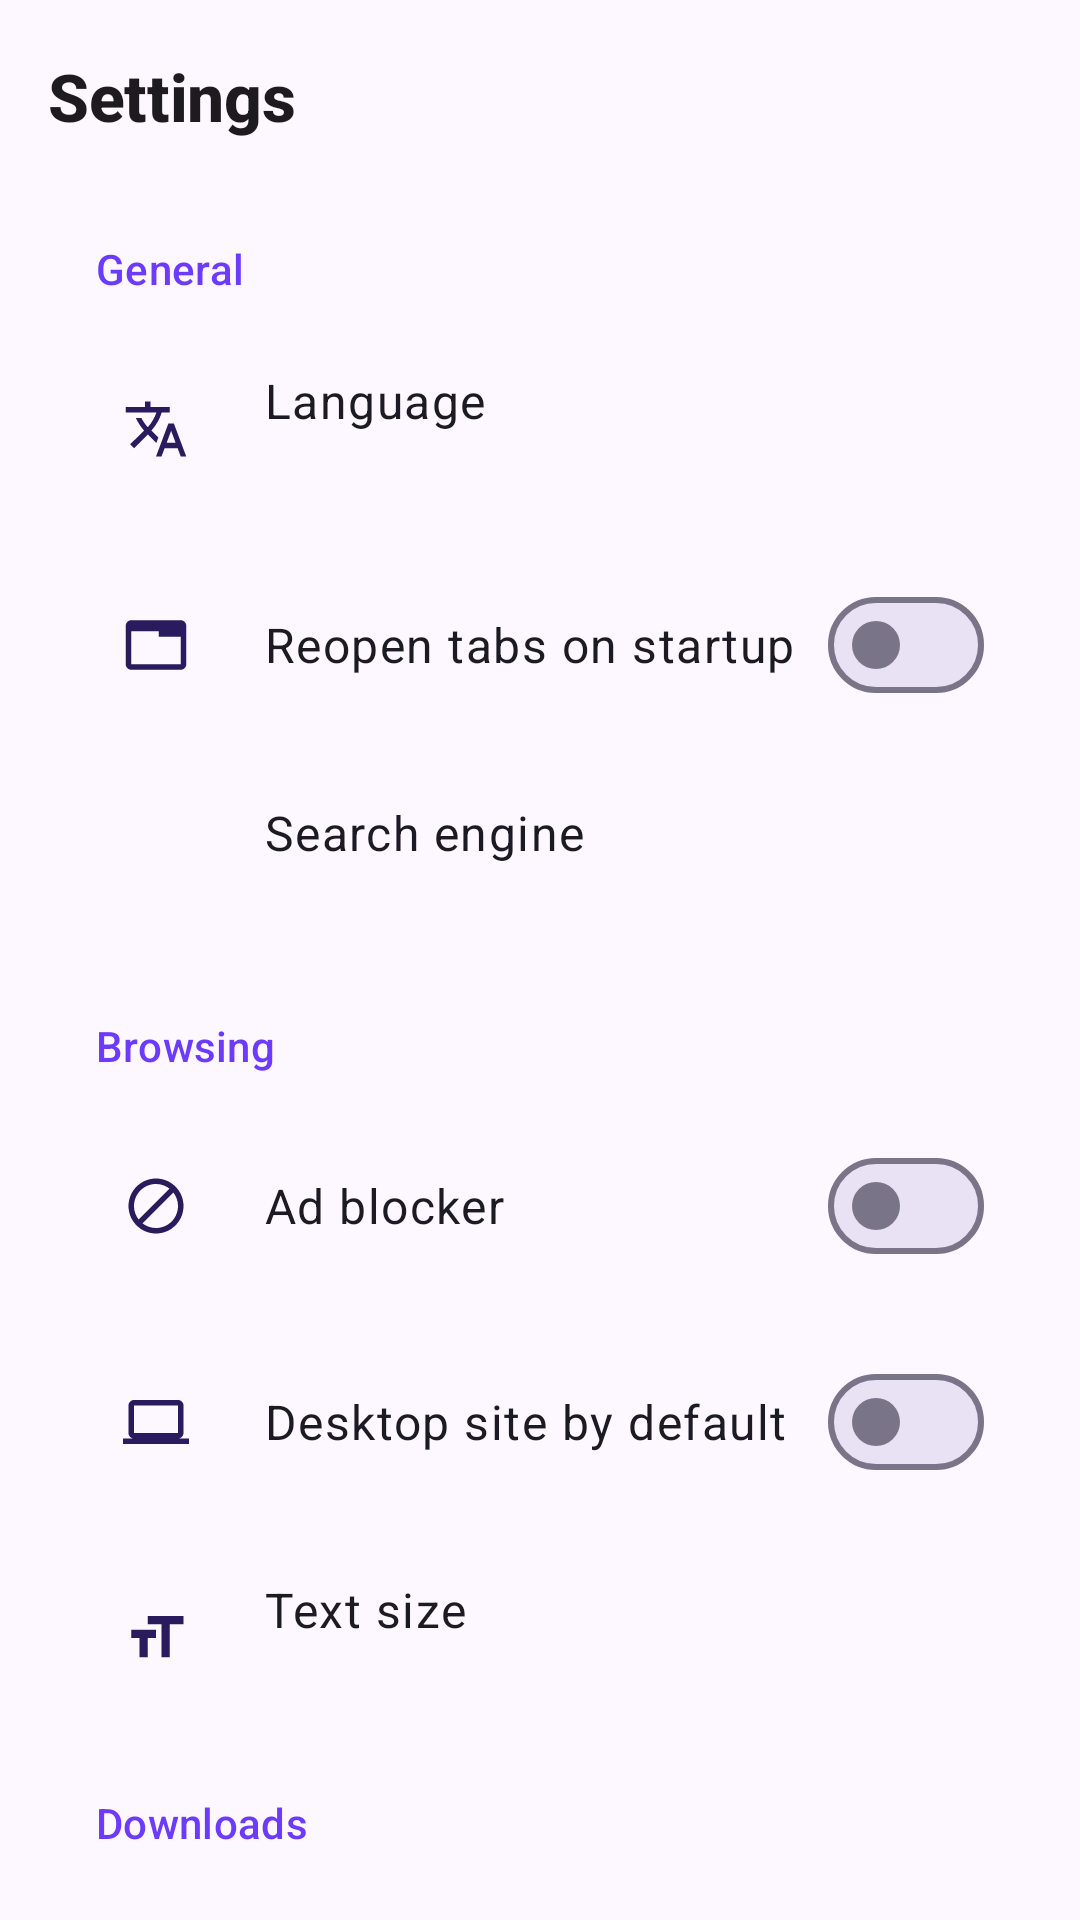

Here is an Android app screen rendered from its layout file. Give the layout XML and the strings, colors and styles it references.
<!-- AndroidManifest.xml: application theme Theme.VideoDownloader -->
<!-- res/layout/activity_settings.xml -->
<?xml version="1.0" encoding="utf-8"?>
<LinearLayout xmlns:android="http://schemas.android.com/apk/res/android"
    xmlns:app="http://schemas.android.com/apk/res-auto"
    android:layout_width="match_parent"
    android:layout_height="match_parent"
    android:background="?android:attr/colorBackground"
    android:fitsSystemWindows="true"
    android:orientation="vertical">

    <com.google.android.material.appbar.MaterialToolbar
        android:id="@+id/toolbar"
        android:layout_width="match_parent"
        android:layout_height="?attr/actionBarSize"
        app:navigationContentDescription="@string/back"
        app:navigationIcon="@drawable/ic_back"
        app:title="@string/settings"
        app:titleTextAppearance="?attr/textAppearanceTitleLarge" />

    <androidx.core.widget.NestedScrollView
        android:layout_width="match_parent"
        android:layout_height="0dp"
        android:layout_weight="1">

        <LinearLayout
            android:id="@+id/settingsContent"
            android:layout_width="match_parent"
            android:layout_height="wrap_content"
            android:orientation="vertical"
            android:paddingBottom="32dp">

            <TextView
                style="@style/OptionSectionHeader"
                android:text="@string/section_general" />

            <LinearLayout style="@style/OptionSection">

                <LinearLayout
                    android:id="@+id/optLanguage"
                    style="@style/OptionRow">

                    <ImageView style="@style/OptionIcon" android:src="@drawable/ic_language" />

                    <LinearLayout style="@style/OptionText">

                        <TextView style="@style/OptionLabel" android:text="@string/menu_language" />

                        <TextView android:id="@+id/optLanguageValue" style="@style/OptionValue" />
                    </LinearLayout>
                </LinearLayout>
                <LinearLayout
                    android:id="@+id/optRestore"
                    style="@style/OptionRow">

                    <ImageView style="@style/OptionIcon" android:src="@drawable/ic_tab" />

                    <LinearLayout style="@style/OptionText">

                        <TextView style="@style/OptionLabel" android:text="@string/opt_restore_tabs" />
                    </LinearLayout>

                    <com.google.android.material.materialswitch.MaterialSwitch
                        android:id="@+id/optRestoreSwitch"
                        android:layout_width="wrap_content"
                        android:layout_height="wrap_content"
                        android:clickable="false"
                        android:focusable="false" />
                </LinearLayout>
                <LinearLayout
                    android:id="@+id/optSearch"
                    style="@style/OptionRow">

                    <ImageView style="@style/OptionIcon" android:src="@drawable/ic_search" />

                    <LinearLayout style="@style/OptionText">

                        <TextView style="@style/OptionLabel" android:text="@string/opt_search_engine" />

                        <TextView android:id="@+id/optSearchValue" style="@style/OptionValue" />
                    </LinearLayout>
                </LinearLayout>
            </LinearLayout>

            <TextView
                style="@style/OptionSectionHeader"
                android:text="@string/opt_section_browsing" />

            <LinearLayout style="@style/OptionSection">

                <LinearLayout
                    android:id="@+id/optAdblock"
                    style="@style/OptionRow">

                    <ImageView style="@style/OptionIcon" android:src="@drawable/ic_block" />

                    <LinearLayout style="@style/OptionText">

                        <TextView style="@style/OptionLabel" android:text="@string/menu_adblock" />
                    </LinearLayout>

                    <com.google.android.material.materialswitch.MaterialSwitch
                        android:id="@+id/optAdblockSwitch"
                        android:layout_width="wrap_content"
                        android:layout_height="wrap_content"
                        android:clickable="false"
                        android:focusable="false" />
                </LinearLayout>
                <LinearLayout
                    android:id="@+id/optDesktop"
                    style="@style/OptionRow">

                    <ImageView style="@style/OptionIcon" android:src="@drawable/ic_desktop" />

                    <LinearLayout style="@style/OptionText">

                        <TextView style="@style/OptionLabel" android:text="@string/opt_desktop_default" />
                    </LinearLayout>

                    <com.google.android.material.materialswitch.MaterialSwitch
                        android:id="@+id/optDesktopSwitch"
                        android:layout_width="wrap_content"
                        android:layout_height="wrap_content"
                        android:clickable="false"
                        android:focusable="false" />
                </LinearLayout>
                <LinearLayout
                    android:id="@+id/optTextSize"
                    style="@style/OptionRow">

                    <ImageView style="@style/OptionIcon" android:src="@drawable/ic_text_size" />

                    <LinearLayout style="@style/OptionText">

                        <TextView style="@style/OptionLabel" android:text="@string/text_size" />

                        <TextView android:id="@+id/optTextSizeValue" style="@style/OptionValue" />
                    </LinearLayout>
                </LinearLayout>
            </LinearLayout>

            <TextView
                style="@style/OptionSectionHeader"
                android:text="@string/downloads" />

            <LinearLayout style="@style/OptionSection">

                <LinearLayout
                    android:id="@+id/optMinSize"
                    style="@style/OptionRow">

                    <ImageView style="@style/OptionIcon" android:src="@drawable/ic_filter" />

                    <LinearLayout style="@style/OptionText">

                        <TextView style="@style/OptionLabel" android:text="@string/opt_min_size" />

                        <TextView android:id="@+id/optMinSizeValue" style="@style/OptionValue" />
                    </LinearLayout>
                </LinearLayout>
                <LinearLayout
                    android:id="@+id/optFloating"
                    style="@style/OptionRow">

                    <ImageView style="@style/OptionIcon" android:src="@drawable/ic_download" />

                    <LinearLayout style="@style/OptionText">

                        <TextView style="@style/OptionLabel" android:text="@string/opt_floating_button" />
                    </LinearLayout>

                    <com.google.android.material.materialswitch.MaterialSwitch
                        android:id="@+id/optFloatingSwitch"
                        android:layout_width="wrap_content"
                        android:layout_height="wrap_content"
                        android:clickable="false"
                        android:focusable="false" />
                </LinearLayout>
            </LinearLayout>

            <TextView
                style="@style/OptionSectionHeader"
                android:text="@string/section_privacy" />

            <LinearLayout style="@style/OptionSection">

                <LinearLayout
                    android:id="@+id/optClearData"
                    style="@style/OptionRow">

                    <ImageView style="@style/OptionIcon" android:src="@drawable/ic_delete" />

                    <LinearLayout style="@style/OptionText">

                        <TextView style="@style/OptionLabel" android:text="@string/opt_clear_data" />
                    </LinearLayout>
                </LinearLayout>
            </LinearLayout>

            <TextView
                style="@style/OptionSectionHeader"
                android:text="@string/section_about" />

            <LinearLayout style="@style/OptionSection">

                <LinearLayout
                    android:id="@+id/optUpdates"
                    style="@style/OptionRow">

                    <ImageView style="@style/OptionIcon" android:src="@drawable/ic_refresh" />

                    <LinearLayout style="@style/OptionText">

                        <TextView style="@style/OptionLabel" android:text="@string/opt_updates" />

                        <TextView android:id="@+id/optUpdatesValue" style="@style/OptionValue" />
                    </LinearLayout>
                </LinearLayout>
            </LinearLayout>
        </LinearLayout>
    </androidx.core.widget.NestedScrollView>
</LinearLayout>
<!-- resources referenced by this layout -->
<resources>
  <string name="back">Back</string>
  <string name="downloads">Downloads</string>
  <string name="menu_adblock">Ad blocker</string>
  <string name="menu_language">Language</string>
  <string name="opt_clear_data">Clear browsing data</string>
  <string name="opt_desktop_default">Desktop site by default</string>
  <string name="opt_floating_button">Floating download button</string>
  <string name="opt_min_size">Minimum video size</string>
  <string name="opt_restore_tabs">Reopen tabs on startup</string>
  <string name="opt_search_engine">Search engine</string>
  <string name="opt_section_browsing">Browsing</string>
  <string name="opt_updates">Check for updates</string>
  <string name="section_about">About</string>
  <string name="section_general">General</string>
  <string name="section_privacy">Privacy</string>
  <string name="settings">Settings</string>
  <string name="text_size">Text size</string>
  <style name="OptionLabel">
          <item name="android:layout_width">match_parent</item>
          <item name="android:layout_height">wrap_content</item>
          <item name="android:textAppearance">?attr/textAppearanceBodyLarge</item>
          <item name="android:textColor">?attr/colorOnSurface</item>
      </style>
  <style name="OptionText">
          <item name="android:layout_width">0dp</item>
          <item name="android:layout_height">wrap_content</item>
          <item name="android:layout_weight">1</item>
          <item name="android:orientation">vertical</item>
      </style>
  <style name="OptionValue">
          <item name="android:layout_width">match_parent</item>
          <item name="android:layout_height">wrap_content</item>
          <item name="android:textAppearance">?attr/textAppearanceBodyMedium</item>
          <item name="android:textColor">?attr/colorOnSurfaceVariant</item>
      </style>
  <color name="md_primary">#6D3BFF</color>
  <color name="md_on_primary">#FFFFFF</color>
  <color name="md_primary_container">#EADDFF</color>
  <color name="md_on_primary_container">#22005D</color>
  <color name="md_secondary">#625B71</color>
  <color name="md_on_secondary">#FFFFFF</color>
  <color name="md_secondary_container">#EDE4FF</color>
  <color name="md_on_secondary_container">#2A1A5E</color>
  <color name="md_tertiary">#E9407A</color>
  <color name="md_on_tertiary">#FFFFFF</color>
  <color name="md_tertiary_container">#FFD9E3</color>
  <color name="md_on_tertiary_container">#3E001D</color>
  <color name="md_error">#BA1A1A</color>
  <color name="md_on_error">#FFFFFF</color>
  <color name="md_error_container">#FFDAD6</color>
  <color name="md_on_error_container">#410002</color>
  <color name="md_background">#FDF8FF</color>
  <color name="md_on_background">#1C1A22</color>
  <color name="md_surface">#FDF8FF</color>
  <color name="md_on_surface">#1C1A22</color>
  <color name="md_surface_variant">#E7E0F0</color>
  <color name="md_on_surface_variant">#4A4458</color>
  <color name="md_outline">#7A7489</color>
  <color name="md_outline_variant">#CBC3DA</color>
  <color name="md_surface_container_lowest">#FFFFFF</color>
  <color name="md_surface_container_low">#F8F1FF</color>
  <color name="md_surface_container">#F3ECFC</color>
  <color name="md_surface_container_high">#EFE7F9</color>
  <color name="md_surface_container_highest">#E9E1F4</color>
  <color name="md_inverse_surface">#312E38</color>
  <color name="md_inverse_on_surface">#F5EFF8</color>
  <color name="md_inverse_primary">#CDBDFF</color>
  <style name="TextAppearance.VD.TitleMedium" parent="TextAppearance.Material3.TitleMedium">
          <item name="android:fontFamily">sans-serif-medium</item>
          <item name="fontFamily">sans-serif-medium</item>
      </style>
  <style name="TextAppearance.VD.TitleSmall" parent="TextAppearance.Material3.TitleSmall">
          <item name="android:fontFamily">sans-serif-medium</item>
          <item name="fontFamily">sans-serif-medium</item>
      </style>
</resources>
